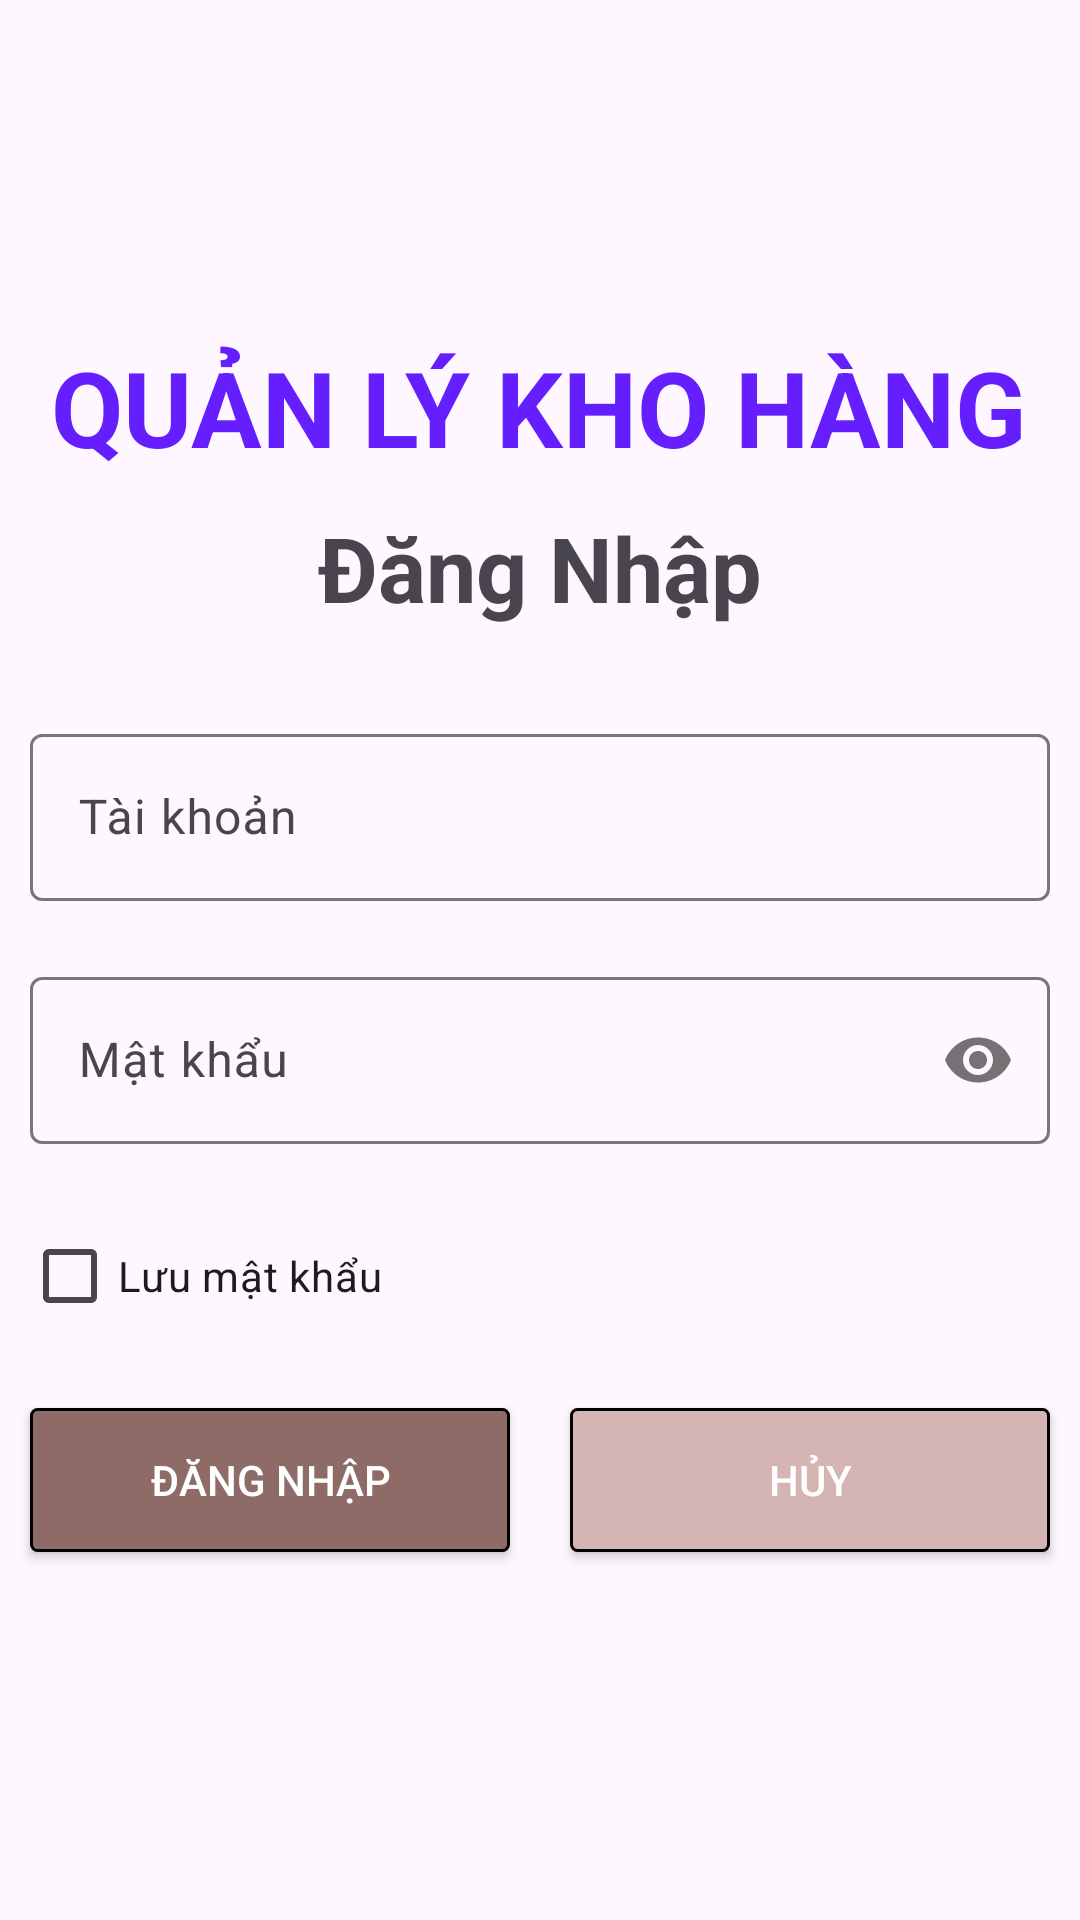

Layout XML and referenced resources for this Android screen:
<!-- AndroidManifest.xml: application theme Theme.QuanLyKhoHang -->
<!-- res/layout/activity_login.xml -->
<?xml version="1.0" encoding="utf-8"?>
<LinearLayout xmlns:android="http://schemas.android.com/apk/res/android"
    xmlns:app="http://schemas.android.com/apk/res-auto"
    xmlns:tools="http://schemas.android.com/tools"
    android:layout_width="match_parent"
    android:gravity="center"
    android:orientation="vertical"
    android:layout_height="match_parent"
    tools:context=".activities.LoginActivity">
    <TextView
        android:layout_width="wrap_content"
        android:layout_height="wrap_content"
        android:layout_marginBottom="10dp"
        android:text="QUẢN LÝ KHO HÀNG"
        android:textColor="#651FFF"
        android:textSize="35sp"
        android:textStyle="bold" />

    <TextView
        android:layout_width="wrap_content"
        android:layout_height="wrap_content"
        android:layout_marginBottom="20dp"
        android:text="Đăng Nhập"
        android:textSize="30sp"
        android:textStyle="bold" />


    <com.google.android.material.textfield.TextInputLayout
        android:layout_width="match_parent"
        android:layout_height="wrap_content"
        android:layout_margin="10dp"
        android:layout_marginBottom="10dp">

        <com.google.android.material.textfield.TextInputEditText
            android:id="@+id/edttk"
            android:layout_width="match_parent"
            android:layout_height="wrap_content"
            android:hint="Tài khoản" />
    </com.google.android.material.textfield.TextInputLayout>

    <com.google.android.material.textfield.TextInputLayout
        android:layout_width="match_parent"
        android:layout_height="wrap_content"
        android:layout_margin="10dp"
        app:passwordToggleEnabled="true">

        <com.google.android.material.textfield.TextInputEditText
            android:id="@+id/edtmk"
            android:layout_width="match_parent"
            android:layout_height="wrap_content"
            android:hint="Mật khẩu"
            android:inputType="textPassword"
            android:maxLines="1" />
    </com.google.android.material.textfield.TextInputLayout>


    <CheckBox
        android:id="@+id/chkluumk"
        android:layout_width="match_parent"
        android:layout_height="wrap_content"
        android:layout_marginTop="10dp"
        android:layout_marginLeft="5dp"
        android:layout_marginBottom="10dp"
        android:text="Lưu mật khẩu" />

    <LinearLayout
        android:layout_width="match_parent"
        android:layout_height="wrap_content">

        <Button
            android:id="@+id/btnLogin"
            android:layout_width="0dp"
            android:layout_height="wrap_content"
            android:layout_weight="1"
            android:layout_marginRight="10dp"
            android:layout_margin="10dp"
            android:background="@drawable/button5"
            android:text="ĐĂNG NHẬP"
            android:textColor="@color/white"
            app:backgroundTint="@null" />

        <Button
            android:id="@+id/btnCancel"
            android:layout_width="0dp"
            android:layout_height="wrap_content"
            android:layout_weight="1"
            android:layout_margin="10dp"
            android:background="@drawable/button1"
            android:text="HỦY"
            android:textColor="@color/white"
            app:backgroundTint="@null" />
    </LinearLayout>

</LinearLayout>
<!-- resources referenced by this layout -->
<resources>
  <!-- drawable button1 (drawable) -->
  <?xml version="1.0" encoding="utf-8"?>
  <shape xmlns:android="http://schemas.android.com/apk/res/android">
      <corners android:radius="2dp" />
      <solid android:color="#D5B4B4" />
      <stroke
          android:width="1dp"
          android:color="@color/black" />
  </shape>
  <!-- drawable button5 (drawable) -->
  <?xml version="1.0" encoding="utf-8"?>
  <shape xmlns:android="http://schemas.android.com/apk/res/android">
      <corners android:radius="2dp" />
      <solid android:color="#8F6B68" />
      <stroke
          android:width="1dp"
          android:color="@color/black" />
  </shape>
  <style name="Theme.QuanLyKhoHang" parent="Base.Theme.QuanLyKhoHang" />
  <style name="Base.Theme.QuanLyKhoHang" parent="Theme.Material3.DayNight.NoActionBar">
          
          
  
  
      </style>
  <!-- not gathered from this repository: default colours our renderer supplied (Android Studio template values) -->
  <color name="black">#FF000000</color>
  <color name="white">#FFFFFFFF</color>
</resources>
